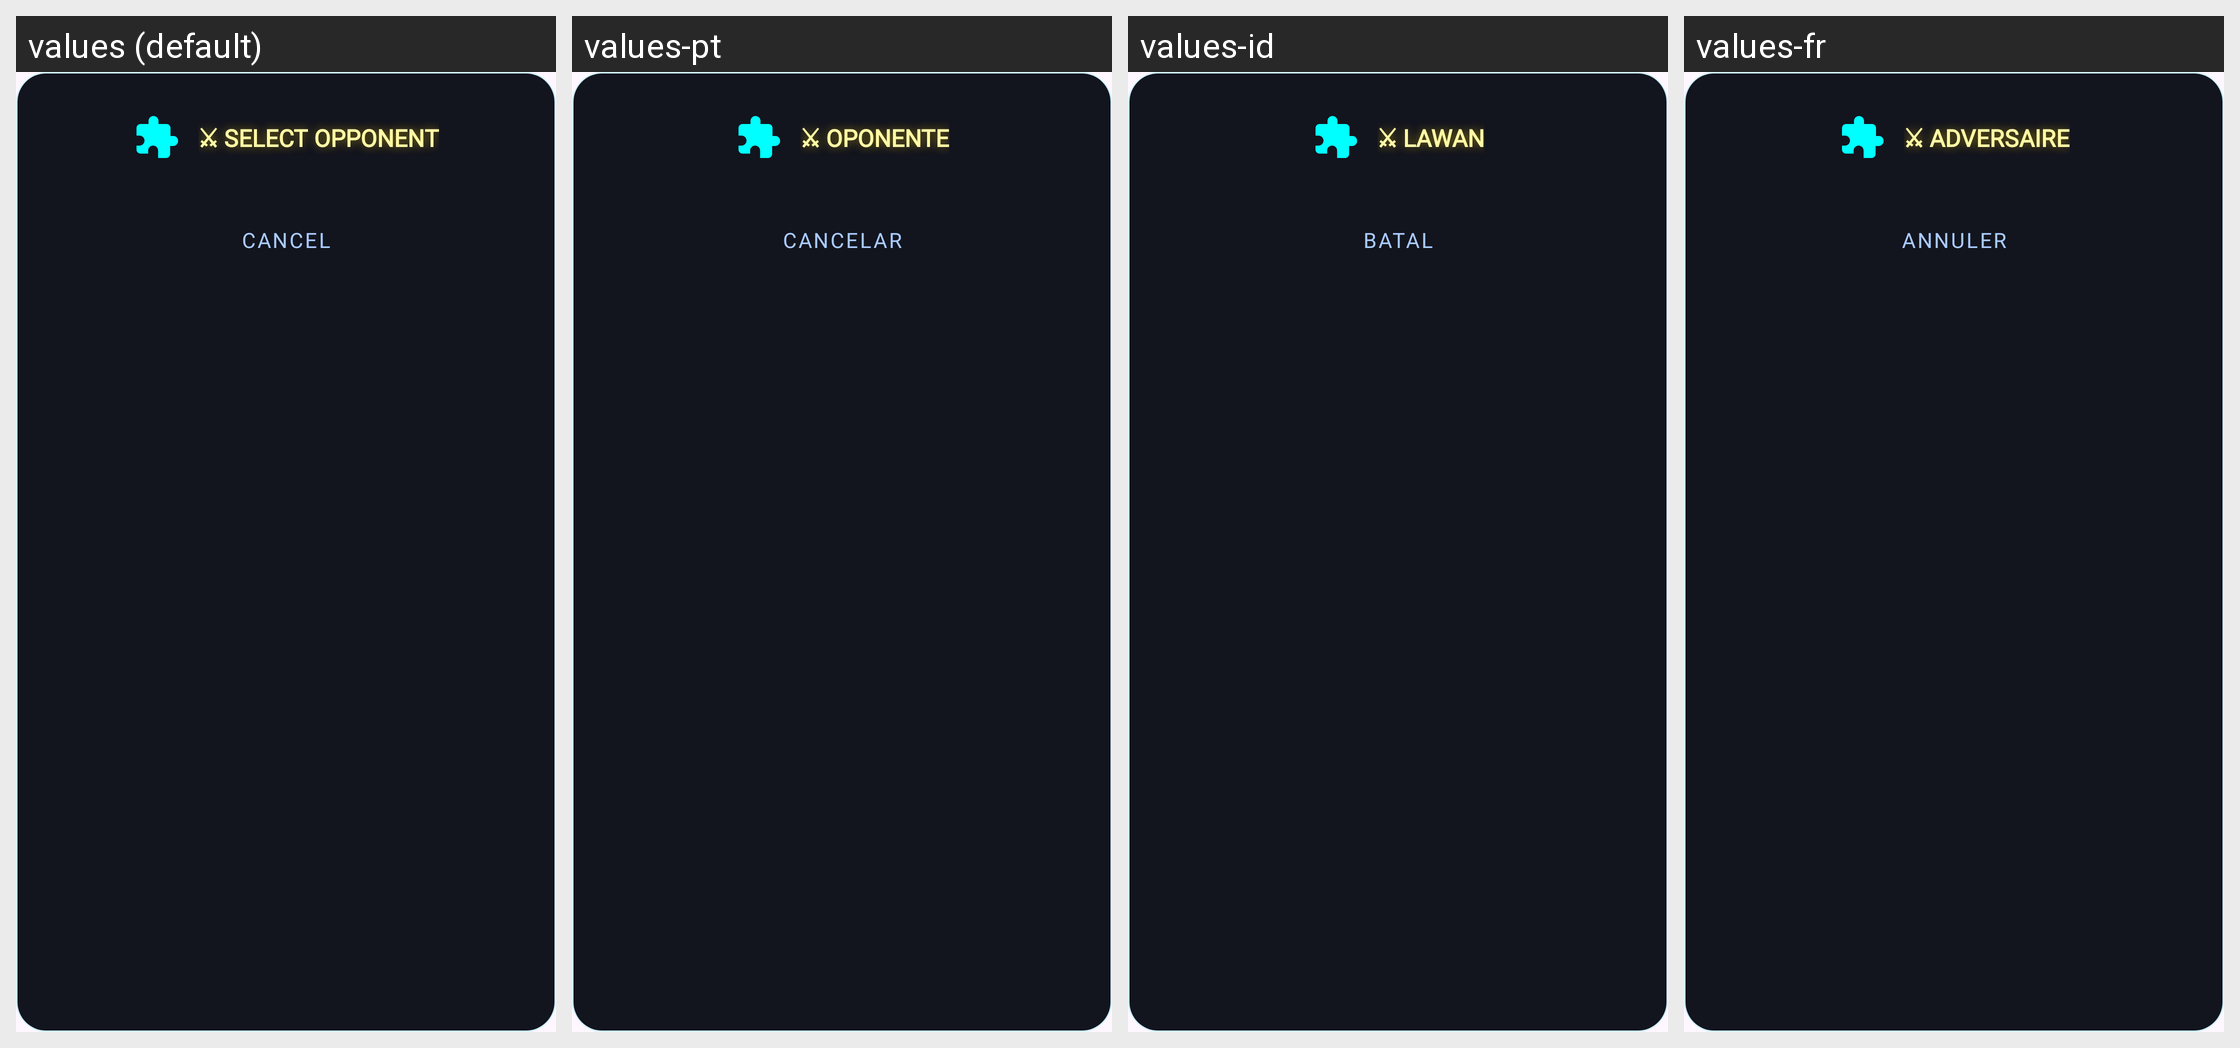

For this localized Android screen grid, give each drawn string resource with its value in every locale shown.
Android screen res/layout/dialog_difficulty.xml rendered under 4 locales, left to right: values (default), values-pt, values-id, values-fr. Device: Nexus 5 (rendered at 1080×1920; each locale shown at half size, 540×960, under a caption strip naming it); theme Theme.Chess.
Other locales in the repository, not shown: values-de, values-es, values-ja, values-km, values-ko, values-lo, values-ms, values-th, values-tr, values-vi, values-zh.
Strings drawn on this screen, with the default value and each locale's value (text and hints the layout hard-codes, and strings that could not be matched under every locale, appear in the picture but are not listed):

select_opponent
  values: ⚔ SELECT OPPONENT
  values-pt: ⚔ OPONENTE
  values-id: ⚔ LAWAN
  values-fr: ⚔ ADVERSAIRE

cancel
  values: Cancel
  values-pt: Cancelar
  values-id: Batal
  values-fr: Annuler
